Labelled photos from "data", an image-classification folder in magahisca/dfruitdisease. The possible labels are: anthracnose, cactus virus X, healthy, stem canker.

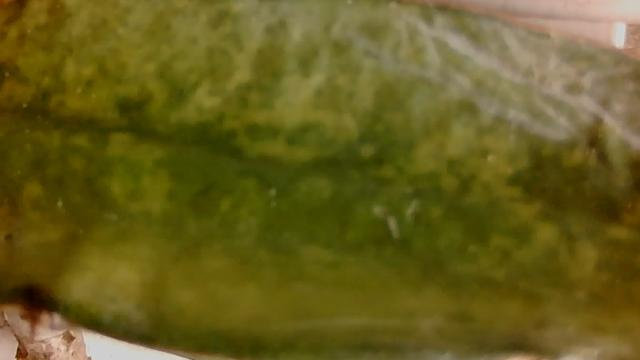
Label: cactus virus X

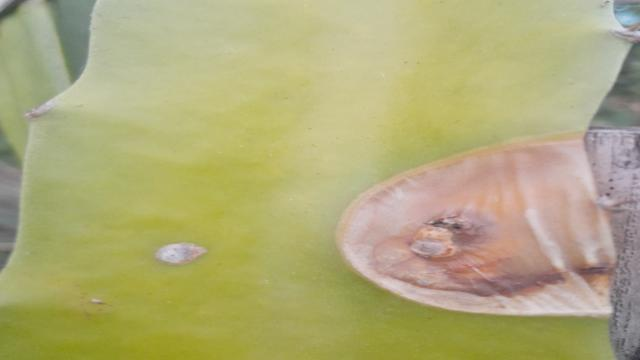
Label: anthracnose

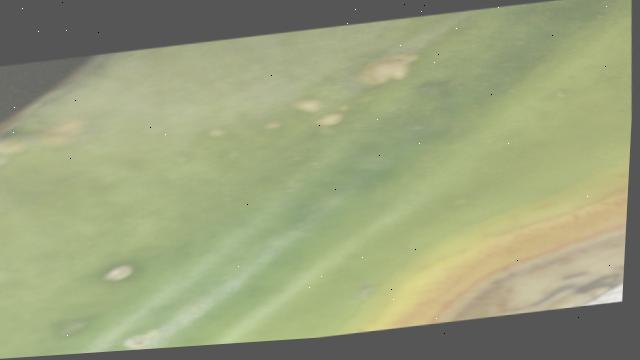
Label: anthracnose

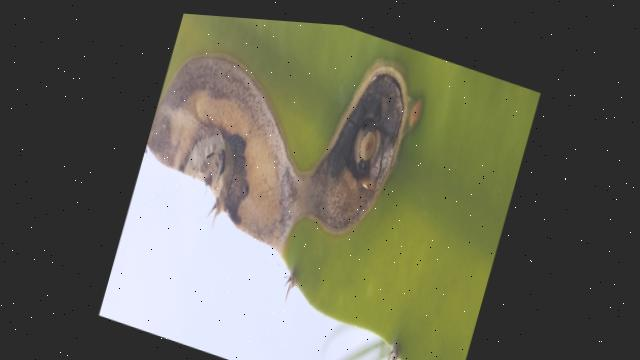
Label: stem canker

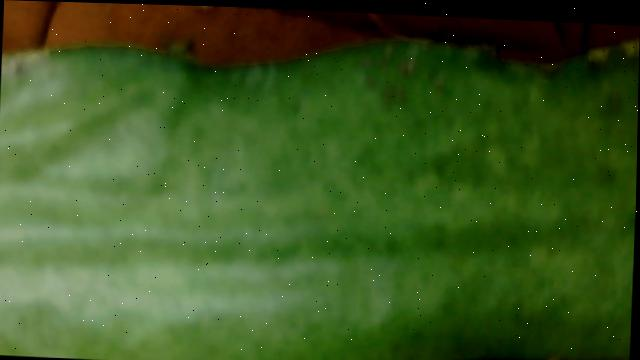
Label: cactus virus X

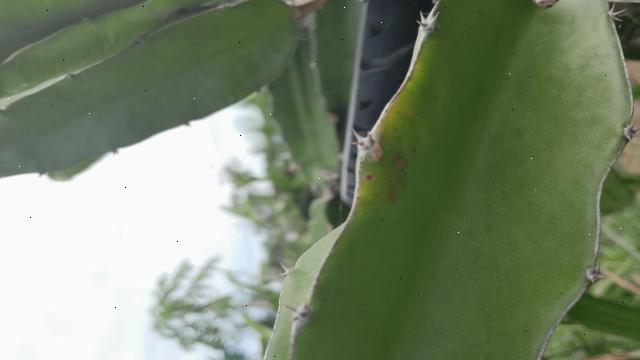
Label: healthy
